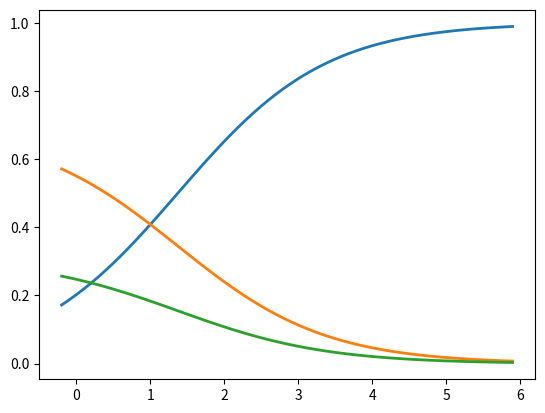

Python code for this plot:
from __future__ import division
import numpy as np
import matplotlib.pyplot as plot

__author__ = 'Georgi Tsatsev <gtsatsev@domotz.com>'

'''
This file contains an example of th Softmax function,
 ... essentially a normalization function
'''


def softmax(scores_array):
    if type(scores_array) == list or len(scores_array.shape) == 1:
        return np.array([np.exp(score)/sum(np.exp(scores_array)) for score in scores_array])

    probability_array = np.zeros(scores_array.shape)
    for i in range(scores_array.shape[1]):
        probability_array[:, i] = np.exp(scores_array[:, i])/sum(np.exp(scores_array[:, i]))
    return probability_array

x = np.arange(-0.2, 6.0, 0.1)
scores = np.vstack([x, np.ones_like(x), 0.2*np.ones_like(x)])


plot.plot(x, softmax(scores).T, linewidth=2)
plot.show()

